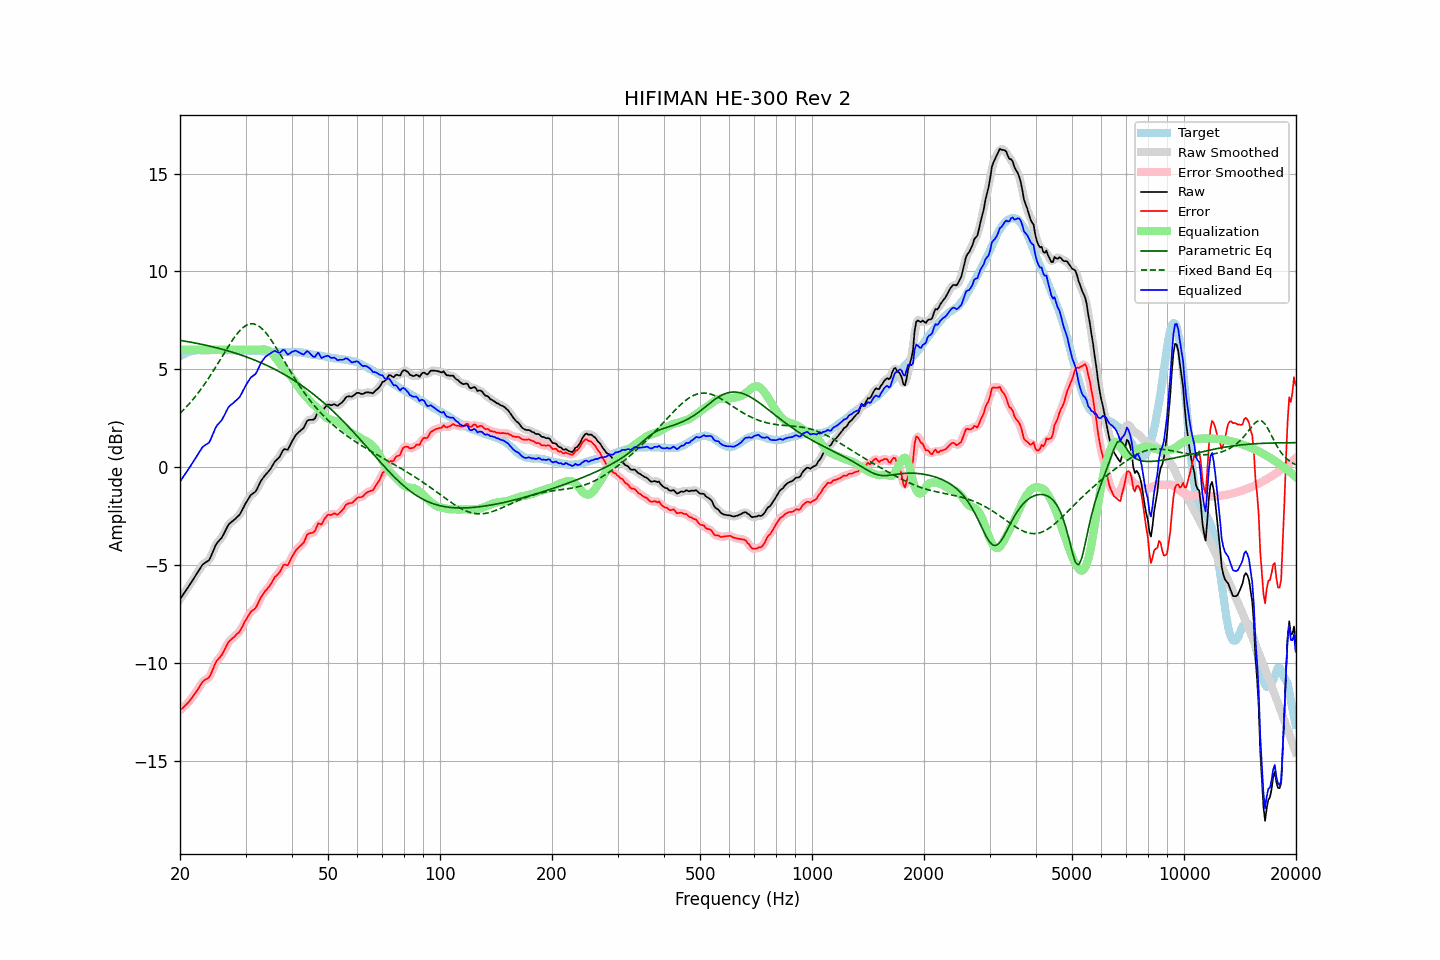

Values plotted in this chart, from the file beside it:
frequency, raw, error, smoothed, error_smoothed, equalization, parametric_eq, fixed_band_eq, equalized_raw, equalized_smoothed, target
20.00, -6.72, -12.39, -6.72, -12.39, 6.00, 6.49, 2.76, -0.72, -0.72, 5.67
20.20, -6.60, -12.32, -6.60, -12.32, 6.00, 6.47, 2.84, -0.60, -0.60, 5.72
20.40, -6.48, -12.25, -6.48, -12.25, 6.00, 6.46, 2.92, -0.48, -0.48, 5.77
20.61, -6.36, -12.16, -6.36, -12.17, 6.00, 6.45, 3.01, -0.36, -0.36, 5.80
20.81, -6.24, -12.09, -6.24, -12.09, 6.00, 6.43, 3.09, -0.24, -0.24, 5.85
21.02, -6.12, -12.01, -6.12, -12.00, 6.00, 6.42, 3.18, -0.12, -0.12, 5.89
21.23, -5.99, -11.90, -5.99, -11.91, 6.00, 6.40, 3.27, 0.01, 0.01, 5.91
21.44, -5.87, -11.80, -5.87, -11.80, 6.00, 6.39, 3.37, 0.13, 0.13, 5.93
21.66, -5.74, -11.69, -5.74, -11.69, 6.00, 6.37, 3.47, 0.26, 0.26, 5.95
21.87, -5.61, -11.57, -5.61, -11.57, 6.00, 6.36, 3.57, 0.39, 0.39, 5.96
22.09, -5.48, -11.46, -5.48, -11.45, 6.00, 6.34, 3.67, 0.52, 0.52, 5.98
22.31, -5.35, -11.33, -5.35, -11.33, 6.00, 6.32, 3.77, 0.65, 0.65, 5.99
22.54, -5.22, -11.21, -5.21, -11.20, 6.00, 6.31, 3.88, 0.78, 0.79, 5.99
22.76, -5.09, -11.07, -5.09, -11.07, 6.00, 6.29, 3.99, 0.91, 0.91, 5.99
22.99, -4.96, -10.94, -4.98, -10.96, 6.00, 6.27, 4.10, 1.04, 1.02, 5.98
23.22, -4.90, -10.87, -4.90, -10.87, 6.00, 6.26, 4.22, 1.10, 1.10, 5.97
23.45, -4.84, -10.81, -4.85, -10.82, 6.00, 6.24, 4.34, 1.16, 1.15, 5.97
23.69, -4.79, -10.77, -4.80, -10.78, 6.00, 6.22, 4.46, 1.21, 1.20, 5.98
23.92, -4.74, -10.72, -4.71, -10.70, 6.00, 6.20, 4.58, 1.26, 1.29, 5.98
24.16, -4.59, -10.58, -4.58, -10.57, 6.00, 6.18, 4.71, 1.41, 1.42, 5.99
24.40, -4.39, -10.39, -4.40, -10.39, 6.00, 6.16, 4.84, 1.61, 1.60, 6.00
24.65, -4.20, -10.19, -4.19, -10.18, 6.00, 6.14, 4.97, 1.80, 1.81, 5.99
24.89, -4.00, -9.99, -4.01, -10.00, 6.00, 6.12, 5.10, 2.00, 1.99, 5.99
25.14, -3.86, -9.85, -3.87, -9.86, 6.00, 6.10, 5.23, 2.14, 2.13, 5.99
25.39, -3.77, -9.76, -3.76, -9.76, 6.00, 6.08, 5.36, 2.23, 2.24, 6.00
25.65, -3.67, -9.67, -3.67, -9.66, 6.00, 6.06, 5.50, 2.33, 2.33, 6.00
25.91, -3.58, -9.57, -3.56, -9.55, 6.00, 6.04, 5.64, 2.42, 2.44, 5.99
26.16, -3.43, -9.41, -3.43, -9.41, 6.00, 6.01, 5.77, 2.57, 2.57, 5.98
26.43, -3.27, -9.25, -3.27, -9.25, 6.00, 5.99, 5.90, 2.73, 2.73, 5.98
26.69, -3.10, -9.08, -3.10, -9.08, 6.00, 5.97, 6.04, 2.90, 2.90, 5.98
26.96, -2.94, -8.93, -2.96, -8.95, 6.00, 5.94, 6.17, 3.06, 3.04, 5.99
27.23, -2.85, -8.84, -2.85, -8.84, 6.00, 5.92, 6.30, 3.15, 3.15, 5.99
27.50, -2.78, -8.77, -2.78, -8.76, 6.00, 5.90, 6.42, 3.22, 3.22, 5.99
27.77, -2.72, -8.69, -2.71, -8.69, 6.00, 5.87, 6.54, 3.28, 3.29, 5.98
28.05, -2.65, -8.62, -2.64, -8.62, 6.00, 5.84, 6.66, 3.35, 3.36, 5.97
28.33, -2.57, -8.53, -2.58, -8.54, 6.00, 5.82, 6.77, 3.43, 3.42, 5.96
28.62, -2.49, -8.45, -2.50, -8.46, 6.00, 5.79, 6.87, 3.51, 3.50, 5.96
28.90, -2.42, -8.39, -2.40, -8.36, 6.00, 5.76, 6.96, 3.58, 3.60, 5.97
29.19, -2.28, -8.24, -2.27, -8.24, 6.00, 5.74, 7.05, 3.72, 3.73, 5.96
29.48, -2.12, -8.09, -2.12, -8.09, 6.00, 5.71, 7.12, 3.88, 3.88, 5.98
29.78, -1.95, -7.92, -1.96, -7.93, 6.00, 5.68, 7.19, 4.05, 4.04, 5.96
30.08, -1.80, -7.77, -1.81, -7.78, 6.00, 5.65, 7.24, 4.20, 4.19, 5.97
30.38, -1.67, -7.63, -1.66, -7.62, 6.00, 5.62, 7.29, 4.33, 4.34, 5.96
30.68, -1.54, -7.50, -1.54, -7.50, 6.00, 5.59, 7.31, 4.46, 4.46, 5.96
30.99, -1.41, -7.37, -1.43, -7.39, 6.00, 5.56, 7.33, 4.59, 4.57, 5.96
31.30, -1.35, -7.30, -1.35, -7.31, 6.00, 5.53, 7.33, 4.65, 4.65, 5.95
31.61, -1.29, -7.24, -1.29, -7.24, 6.00, 5.49, 7.32, 4.71, 4.71, 5.95
31.93, -1.23, -7.18, -1.21, -7.15, 6.00, 5.46, 7.30, 4.77, 4.79, 5.95
32.24, -1.09, -7.02, -1.08, -7.02, 6.00, 5.43, 7.26, 4.91, 4.92, 5.94
32.57, -0.91, -6.86, -0.92, -6.86, 6.00, 5.39, 7.21, 5.09, 5.08, 5.95
32.89, -0.74, -6.68, -0.75, -6.69, 6.01, 5.36, 7.16, 5.27, 5.26, 5.94
33.22, -0.61, -6.54, -0.61, -6.54, 6.02, 5.32, 7.08, 5.41, 5.41, 5.93
33.55, -0.50, -6.43, -0.49, -6.42, 6.03, 5.28, 7.00, 5.53, 5.53, 5.93
33.89, -0.39, -6.30, -0.39, -6.31, 6.02, 5.25, 6.91, 5.63, 5.62, 5.91
34.23, -0.30, -6.22, -0.30, -6.22, 6.00, 5.21, 6.81, 5.70, 5.70, 5.92
34.57, -0.21, -6.12, -0.21, -6.12, 5.96, 5.17, 6.70, 5.75, 5.75, 5.91
34.92, -0.11, -6.02, -0.10, -6.01, 5.91, 5.13, 6.59, 5.80, 5.81, 5.90
35.27, 0.02, -5.88, 0.03, -5.87, 5.84, 5.09, 6.47, 5.86, 5.87, 5.90
35.62, 0.16, -5.74, 0.16, -5.74, 5.76, 5.05, 6.34, 5.92, 5.92, 5.90
35.97, 0.30, -5.59, 0.28, -5.62, 5.65, 5.01, 6.21, 5.95, 5.93, 5.89
... 635 more rows
